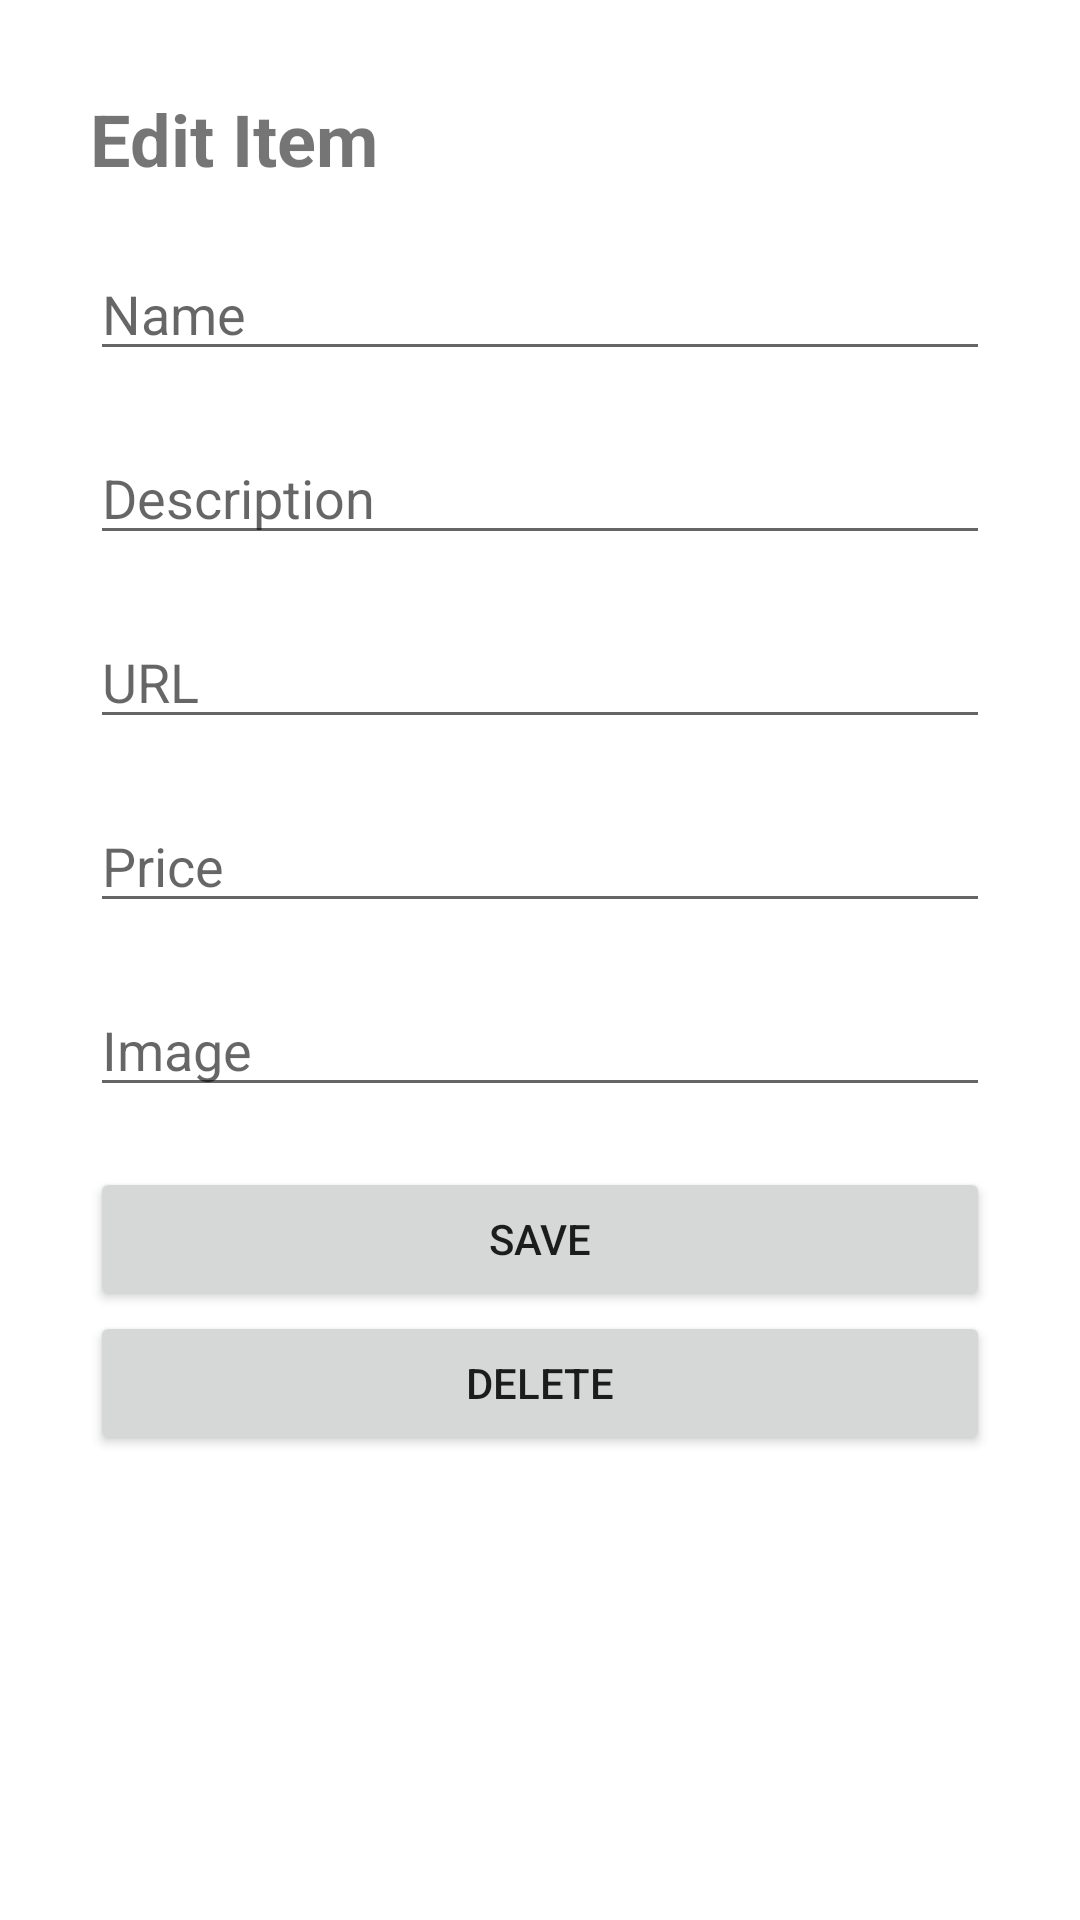

Here is an Android app screen rendered from its layout file. Give the layout XML and the strings, colors and styles it references.
<!-- AndroidManifest.xml: application theme Theme.WishList_PrPr2 -->
<!-- res/layout/fragment_edit_item.xml -->
<?xml version="1.0" encoding="utf-8"?>
<androidx.constraintlayout.widget.ConstraintLayout xmlns:android="http://schemas.android.com/apk/res/android"
    xmlns:app="http://schemas.android.com/apk/res-auto"
    xmlns:tools="http://schemas.android.com/tools"
    android:layout_width="match_parent"
    android:layout_height="match_parent">

    <TextView
        android:id="@+id/textView2"
        android:layout_width="wrap_content"
        android:layout_height="wrap_content"
        android:layout_marginStart="30dp"
        android:layout_marginTop="30dp"
        android:text="Edit Item"
        android:textSize="24sp"
        android:textStyle="bold"
        app:layout_constraintStart_toStartOf="parent"
        app:layout_constraintTop_toTopOf="parent" />

    <LinearLayout
        android:layout_width="match_parent"
        android:layout_height="wrap_content"
        android:layout_marginStart="30dp"
        android:layout_marginTop="20dp"
        android:layout_marginEnd="30dp"
        android:orientation="vertical"
        app:layout_constraintEnd_toEndOf="parent"
        app:layout_constraintStart_toStartOf="parent"
        app:layout_constraintTop_toBottomOf="@+id/textView2">

        <EditText
            android:id="@+id/editItem_name"
            android:layout_width="match_parent"
            android:layout_height="wrap_content"
            android:layout_marginBottom="20dp"
            android:hint="Name"
            android:inputType="textEmailAddress" />

        <EditText
            android:id="@+id/editItem_description"
            android:layout_width="match_parent"
            android:layout_height="wrap_content"
            android:layout_marginBottom="20dp"
            android:hint="Description"
            android:inputType="textEmailAddress" />

        <EditText
            android:id="@+id/editItem_link"
            android:layout_width="match_parent"
            android:layout_height="wrap_content"
            android:layout_marginBottom="20dp"
            android:hint="URL"
            android:inputType="textEmailAddress" />

        <EditText
            android:id="@+id/editItem_price"
            android:layout_width="match_parent"
            android:layout_height="wrap_content"
            android:layout_marginBottom="20dp"
            android:hint="Price"
            android:inputType="textEmailAddress" />

        <EditText
            android:id="@+id/editItem_image"
            android:layout_width="match_parent"
            android:layout_height="wrap_content"
            android:layout_marginBottom="20dp"
            android:hint="Image"
            android:inputType="textEmailAddress" />

        <Button
            android:id="@+id/editItem_save"
            android:layout_width="match_parent"
            android:layout_height="wrap_content"
            android:text="Save" />

        <Button
            android:id="@+id/editItem_delete"
            android:layout_width="match_parent"
            android:layout_height="wrap_content"
            android:text="DELETE" />
    </LinearLayout>
</androidx.constraintlayout.widget.ConstraintLayout>
<!-- resources referenced by this layout -->
<resources>
  <style name="Theme.WishList_PrPr2" parent="Theme.MaterialComponents.DayNight.DarkActionBar">
          <item name="colorPrimary">@color/blue</item>
          <item name="colorPrimaryVariant">@color/grey</item>
          <item name="colorOnPrimary">@color/white</item>
          <item name="colorSecondary">@color/blue</item>
          <item name="colorSecondaryVariant">@color/grey</item>
          <item name="colorOnSecondary">@color/black</item>
          <item name="android:statusBarColor">?attr/colorPrimaryVariant</item>
      </style>
  <color name="blue">#2FACC8</color>
  <color name="grey">#747474</color>
  <color name="white">#FFFFFFFF</color>
  <color name="black">#FF000000</color>
</resources>
